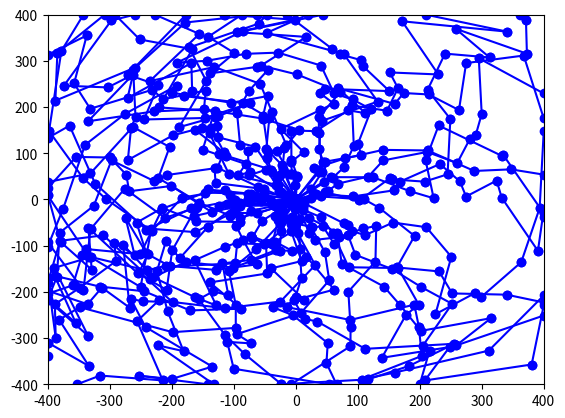

Here is the Python script that generated this plot:
import random
import math
import matplotlib.pyplot as plt

def distance(point):
    return math.sqrt(((point[0])**2) + ((point[1])**2))

def create_random_points():
    points = []
    points.append([0, 0])
    distance = 0
    radian = random.uniform(0, 2*math.pi)
    while distance < 400*(2**0.5):
        distance = random.uniform(distance, distance + 80)
        x = distance*math.cos(radian)
        y = distance*math.sin(radian)
        if distance < 400*(2**0.5):
            radian = random.uniform((radian-((math.pi)/8)), (radian+((math.pi)/8)))
        points.append([x, y])
        if (abs(x) > 400) or (abs(y) > 400) : 
            if abs(points[-1][0]) > 400:
                if points[-1][0] > 0:
                    points[-1][0] = 400
                else:
                    points[-1][0] = -400
            if abs(points[-1][1]) > 400:
                if points[-1][1] > 0:
                    points[-1][1] = 400
                else:
                    points[-1][1] = -400
            break
    print(points)
    return points

def connect_points(points):
    for i in range(1,len(points)):
        x1 = [points[i-1][0], points[i][0]]
        x2 = [points[i-1][1], points[i][1]]
        plt.plot(x2, x1, '-bo')

if __name__ == "__main__":
    for i in range(50):
        points_list = create_random_points()
        connect_points(points_list)
    plt.axis([-400, 400, -400, 400])
    plt.show()